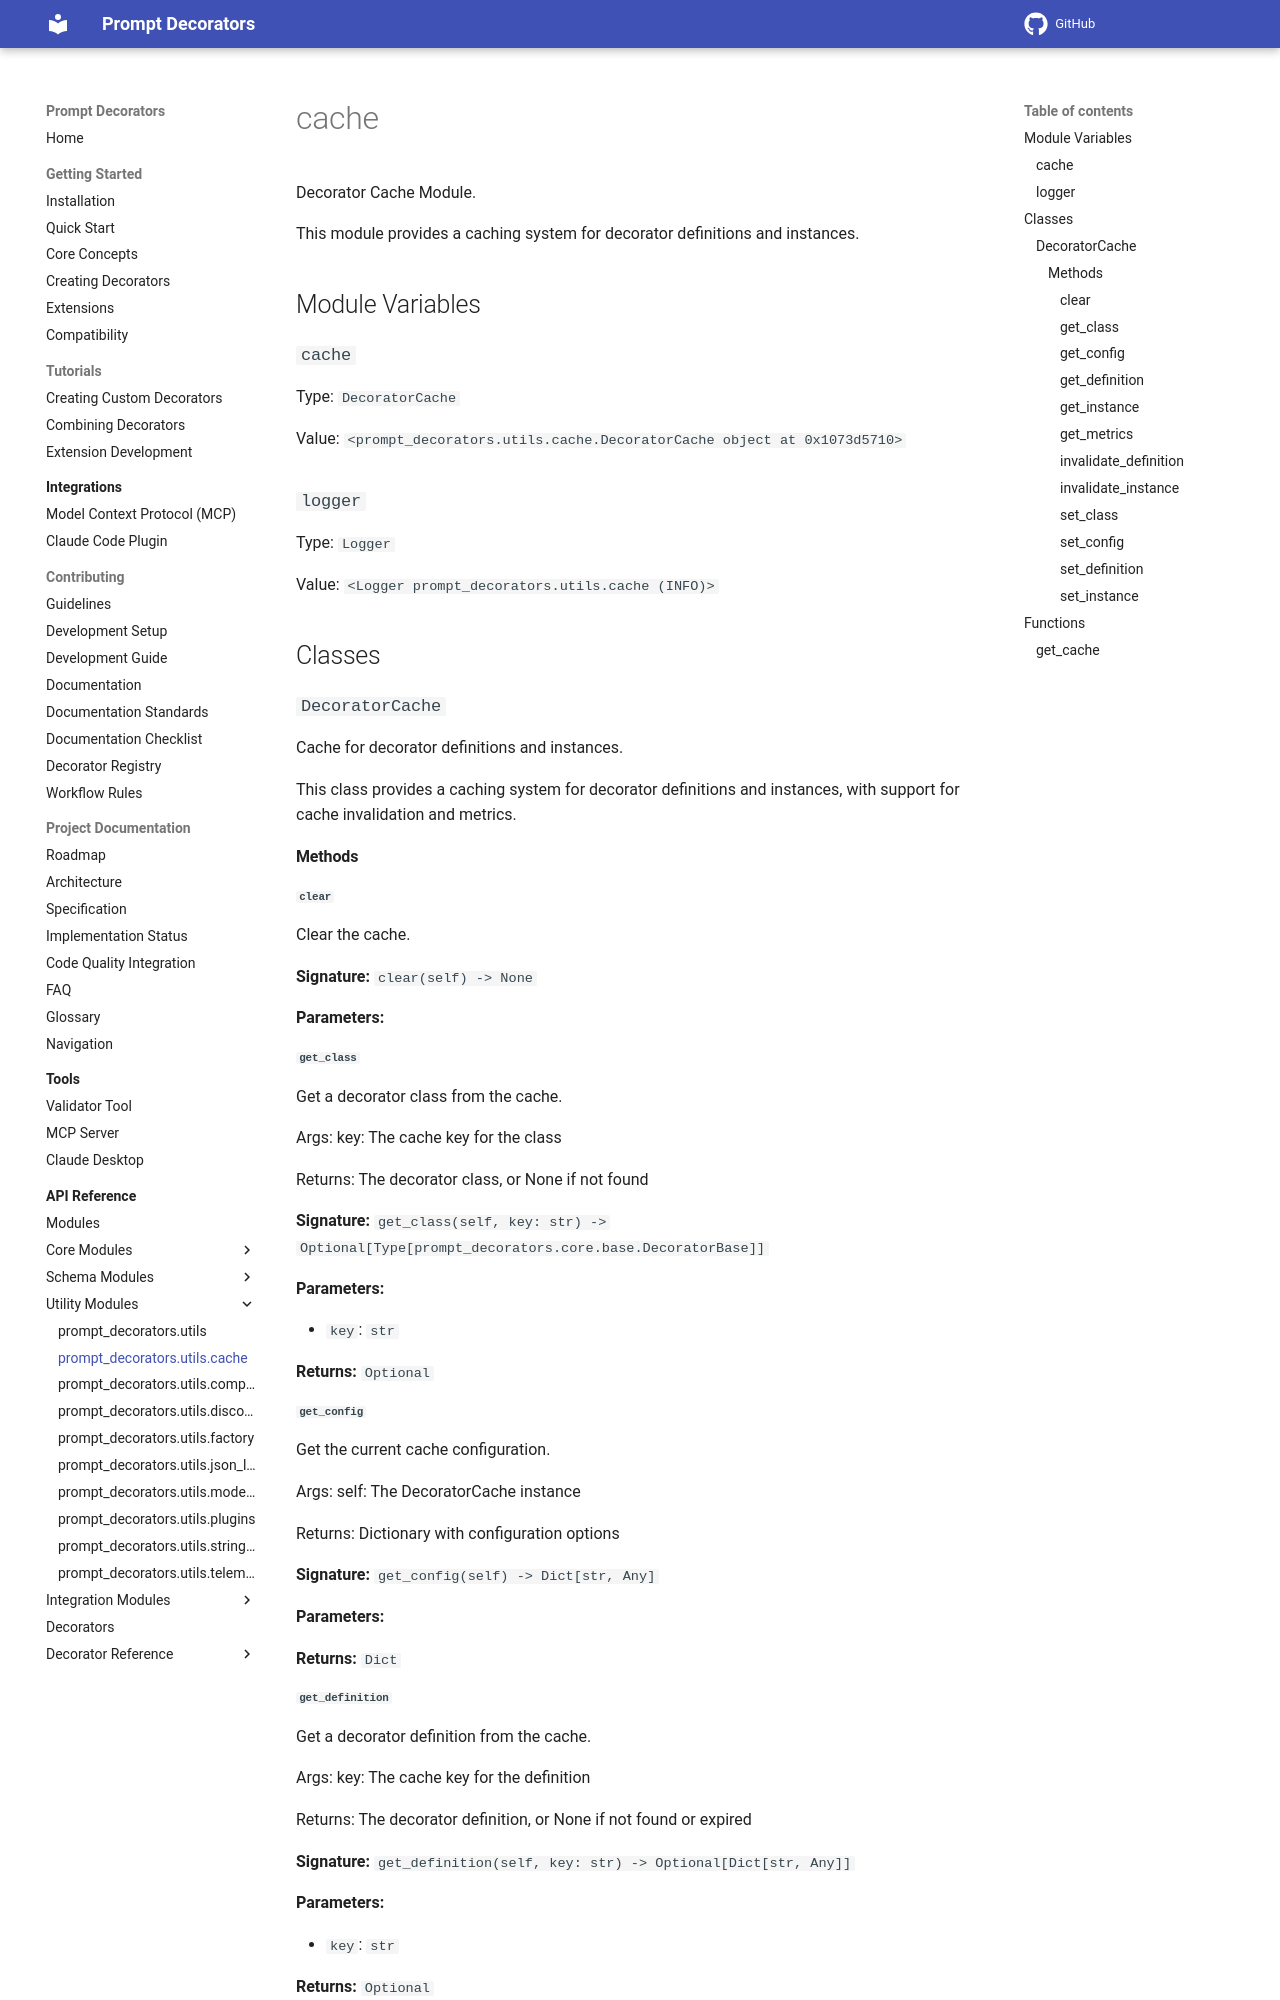

repository: synaptiai/prompt-decorators · page: api/modules/prompt_decorators.utils.cache/index.html · generator: mkdocs

# cache

Decorator Cache Module.

This module provides a caching system for decorator definitions and instances.

## Module Variables

### `cache`

Type: `DecoratorCache`

Value: `<prompt_decorators.utils.cache.DecoratorCache object at 0x1073d5710>`

### `logger`

Type: `Logger`

Value: `<Logger prompt_decorators.utils.cache (INFO)>`

## Classes

### `DecoratorCache`

Cache for decorator definitions and instances.

This class provides a caching system for decorator definitions and instances,
with support for cache invalidation and metrics.

#### Methods

##### `clear`

Clear the cache.

**Signature:** `clear(self) -> None`

**Parameters:**


##### `get_class`

Get a decorator class from the cache.

Args:
    key: The cache key for the class

Returns:
    The decorator class, or None if not found

**Signature:** `get_class(self, key: str) -> Optional[Type[prompt_decorators.core.base.DecoratorBase]]`

**Parameters:**

- `key`: `str`

**Returns:** `Optional`

##### `get_config`

Get the current cache configuration.

Args:
    self: The DecoratorCache instance

Returns:
    Dictionary with configuration options

**Signature:** `get_config(self) -> Dict[str, Any]`

**Parameters:**


**Returns:** `Dict`

##### `get_definition`

Get a decorator definition from the cache.

Args:
    key: The cache key for the definition

Returns:
    The decorator definition, or None if not found or expired

**Signature:** `get_definition(self, key: str) -> Optional[Dict[str, Any]]`

**Parameters:**

- `key`: `str`

**Returns:** `Optional`
